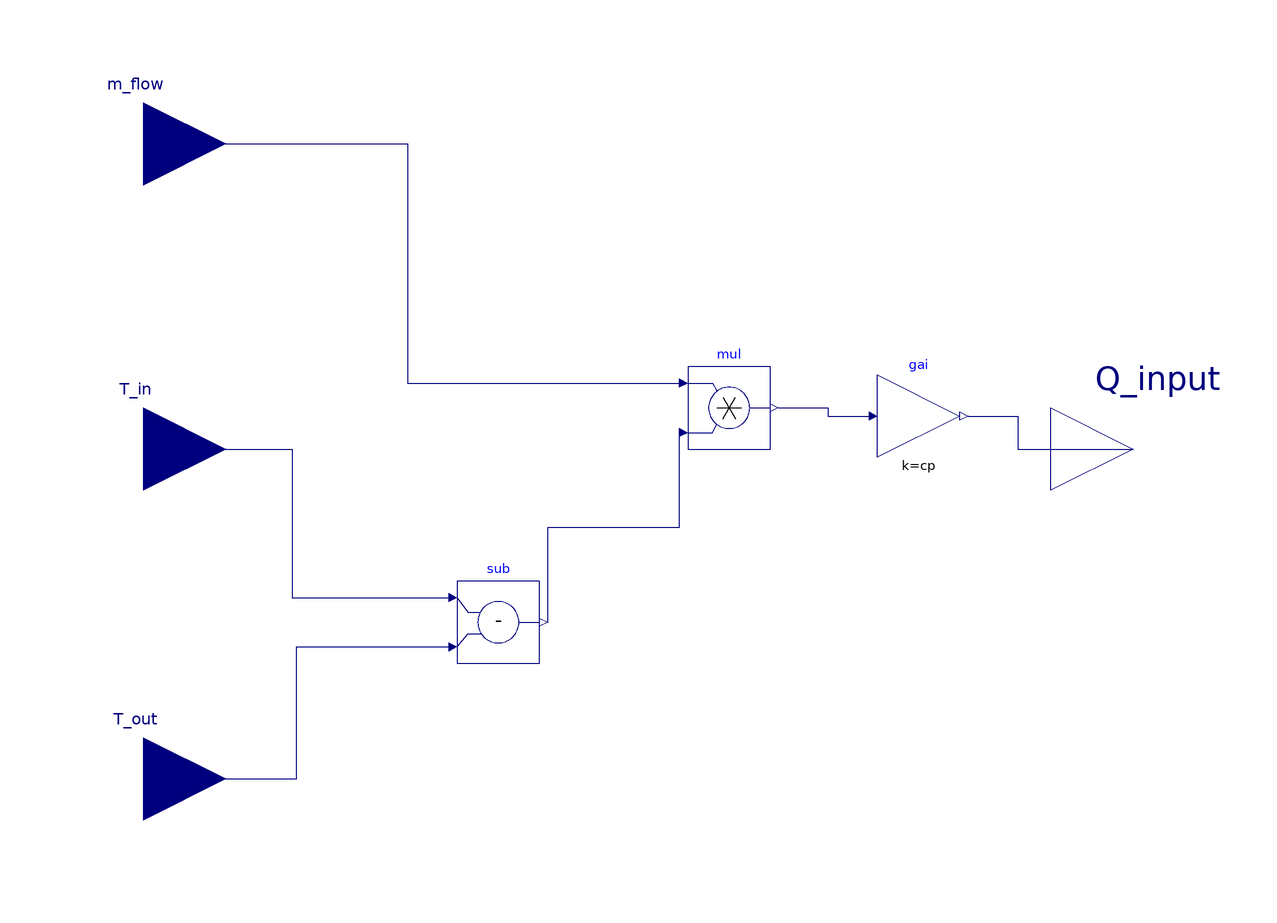

The component connection diagram of the Modelica model below, drawn from its own Placement and Line annotations.

block HeatFlowCalculation
  parameter Real cp=4184 "fluid heat capacity";
  Buildings.Controls.OBC.CDL.Interfaces.RealInput m_flow
    annotation (Placement(transformation(extent={{-140,54},{-100,94}})));
  Buildings.Controls.OBC.CDL.Interfaces.RealInput T_in
    annotation (Placement(transformation(extent={{-140,-20},{-100,20}})));
  Buildings.Controls.OBC.CDL.Interfaces.RealInput T_out
    annotation (Placement(transformation(extent={{-140,-100},{-100,-60}})));
  Buildings.Controls.OBC.CDL.Interfaces.RealOutput Q_input
    "positive if heat flows into the hot PCM"
    annotation (Placement(transformation(extent={{100,-20},{140,20}})));
  Buildings.Controls.OBC.CDL.Reals.Subtract sub
    annotation (Placement(transformation(extent={{-44,-52},{-24,-32}})));
  Buildings.Controls.OBC.CDL.Reals.Multiply mul
    annotation (Placement(transformation(extent={{12,0},{32,20}})));
  Buildings.Controls.OBC.CDL.Reals.MultiplyByParameter gai(k=cp)
    annotation (Placement(transformation(extent={{58,-2},{78,18}})));
equation
  connect(T_in, sub.u1) annotation (Line(points={{-120,0},{-84,0},{-84,-36},{
          -46,-36}}, color={0,0,127}));
  connect(T_out, sub.u2) annotation (Line(points={{-120,-80},{-83,-80},{-83,-48},
          {-46,-48}}, color={0,0,127}));
  connect(m_flow, mul.u1) annotation (Line(points={{-120,74},{-56,74},{-56,16},
          {10,16}}, color={0,0,127}));
  connect(sub.y, mul.u2) annotation (Line(points={{-22,-42},{-22,-19},{10,-19},
          {10,4}}, color={0,0,127}));
  connect(mul.y, gai.u)
    annotation (Line(points={{34,10},{46,10},{46,8},{56,8}}, color={0,0,127}));
  connect(gai.y, Q_input)
    annotation (Line(points={{80,8},{92,8},{92,0},{120,0}}, color={0,0,127}));
  annotation (Icon(coordinateSystem(preserveAspectRatio=false)), Diagram(
        coordinateSystem(preserveAspectRatio=false)));
end HeatFlowCalculation;